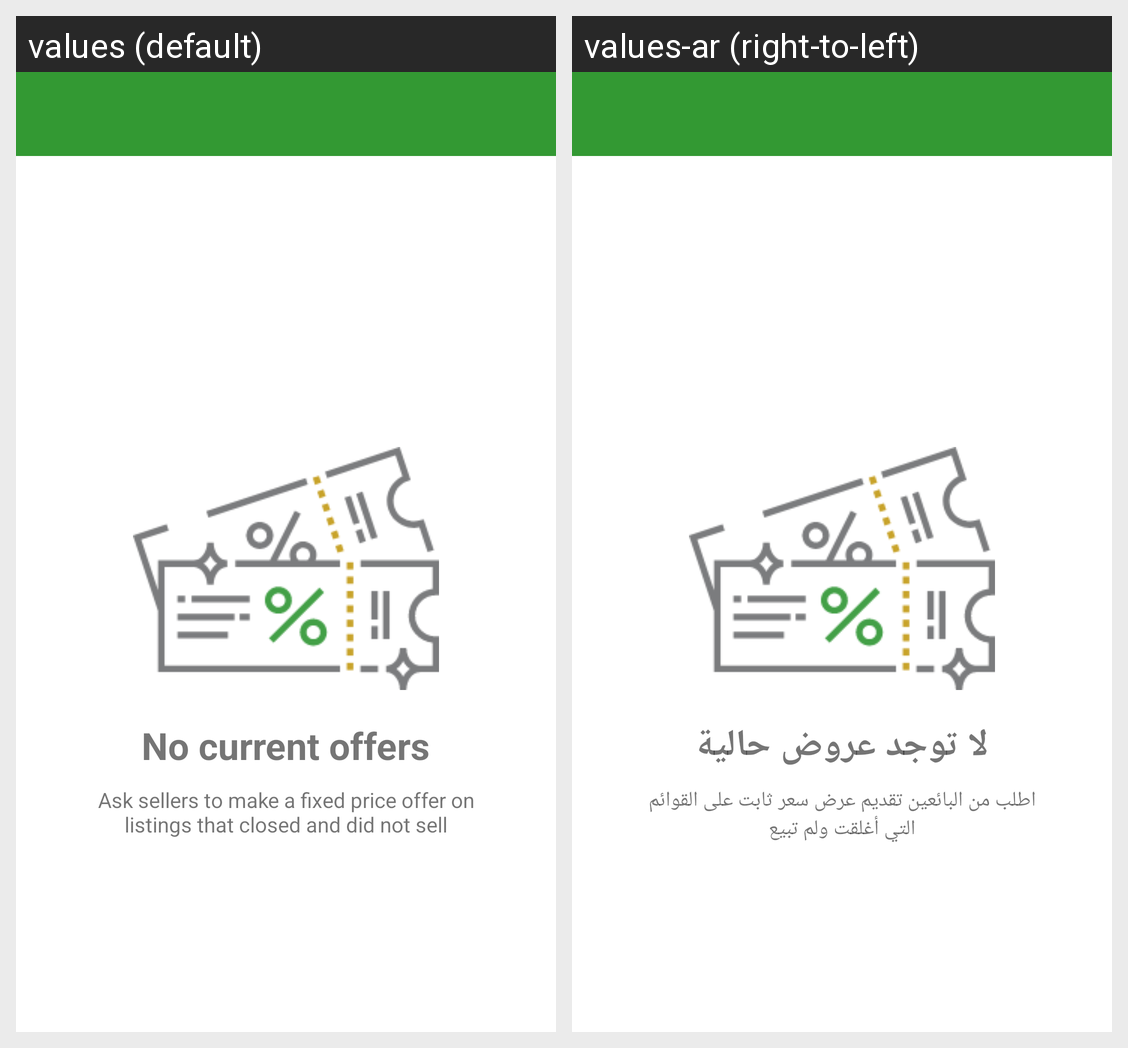

This grid shows one Android layout under two languages. Give, for every string resource on the screen, its name, the default text and each shown locale's text.
Android screen res/layout/fragment_fixed_price_offer.xml rendered under 2 locales, left to right: values (default), values-ar (right-to-left). Device: Nexus 5 (rendered at 1080×1920; each locale shown at half size, 540×960, under a caption strip naming it); theme AppTheme.
Strings drawn on this screen, with the default value and each locale's value (text and hints the layout hard-codes, and strings that could not be matched under every locale, appear in the picture but are not listed):

Nocurrentoffers
  values: No current offers
  values-ar: لا توجد عروض حالية

AskSellerTomakefixedprice
  values: Ask sellers to make a fixed price offer on listings that closed and did not sell
  values-ar: اطلب من البائعين تقديم عرض سعر ثابت على القوائم التي أغلقت ولم تبيع
